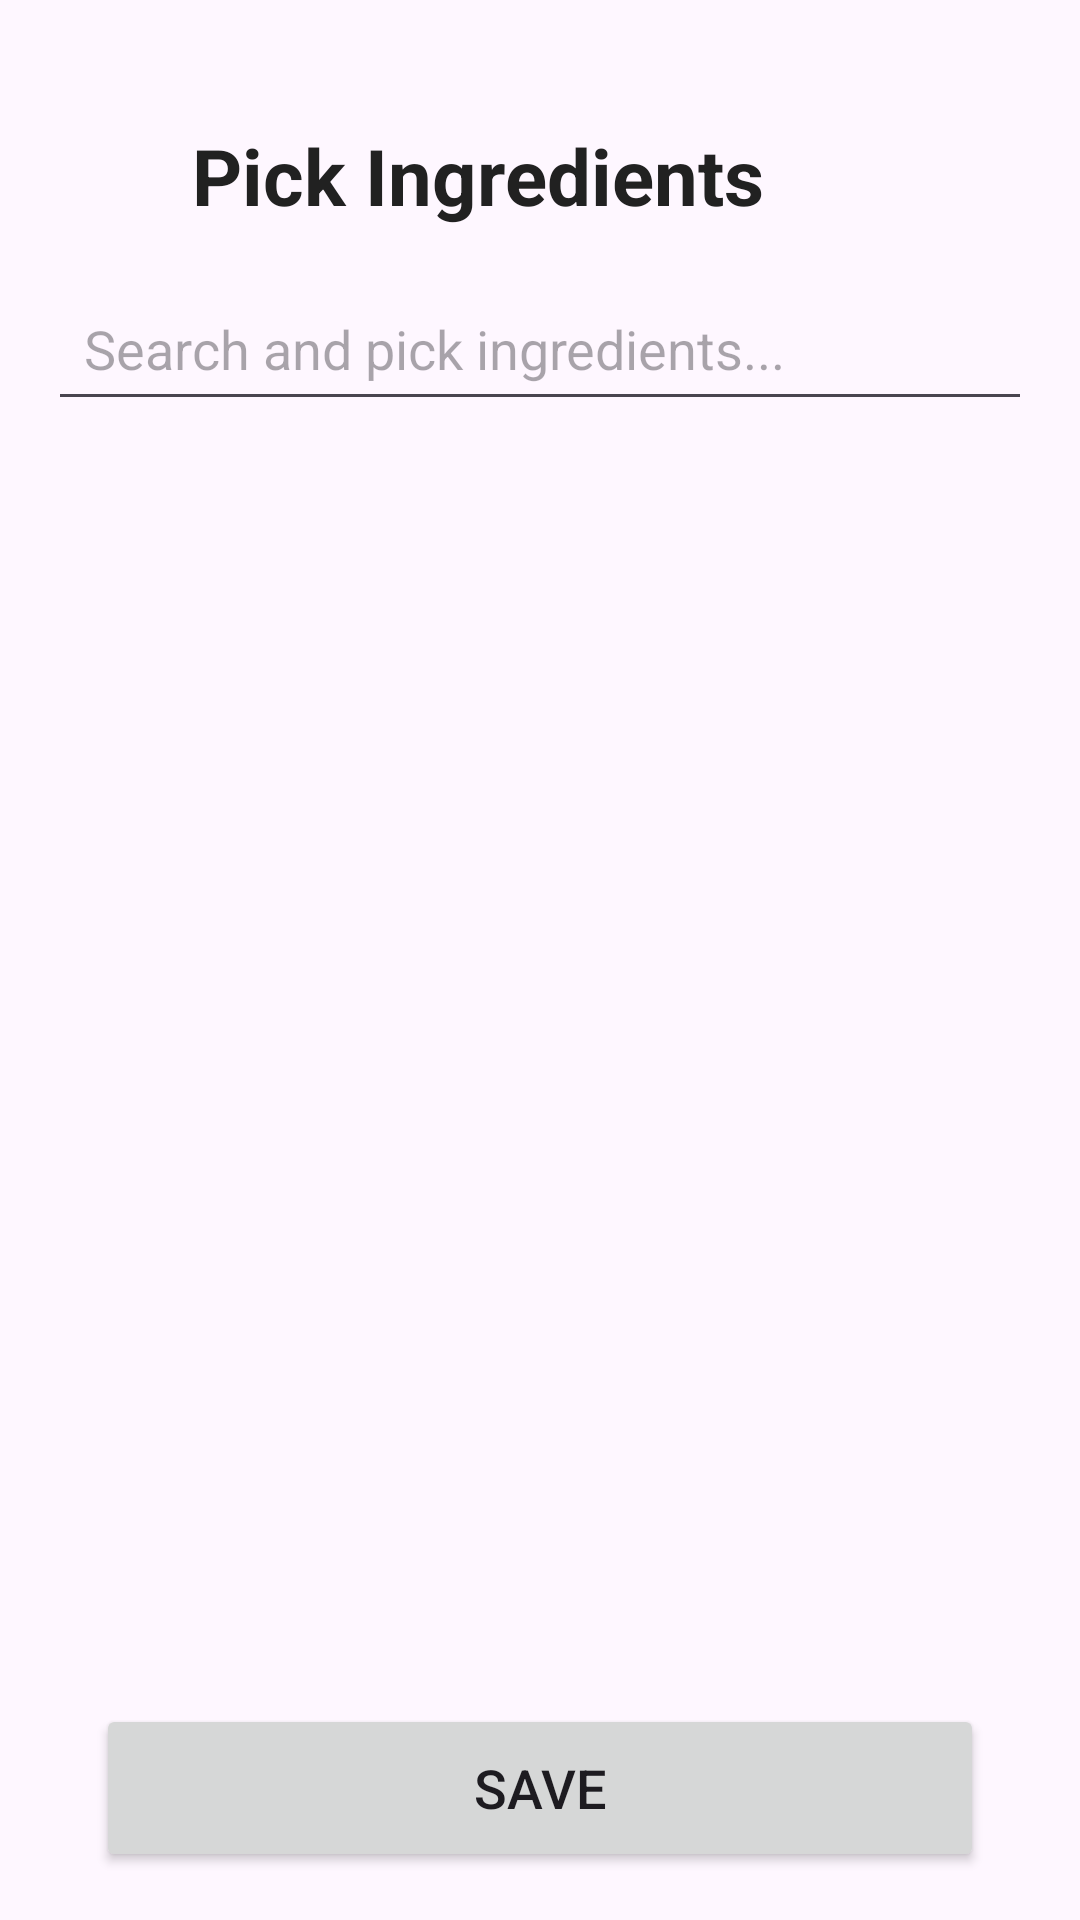

This screen was rendered from an Android layout file. Write that file and the resources it references.
<!-- AndroidManifest.xml: application theme Theme.Recipick -->
<!-- res/layout/ingredients_selection.xml -->
<?xml version="1.0" encoding="utf-8"?>
<RelativeLayout xmlns:android="http://schemas.android.com/apk/res/android"
    android:layout_width="match_parent"
    android:layout_height="match_parent"
    android:fitsSystemWindows="true"
    android:padding="16dp">

    <LinearLayout
        android:id="@+id/layoutHeader"
        android:layout_width="match_parent"
        android:layout_height="wrap_content"
        android:layout_alignParentTop="true"
        android:layout_marginTop="25dp"
        android:layout_marginBottom="16dp"
        android:gravity="center_vertical"
        android:orientation="horizontal">

        <ImageView
            android:id="@+id/ivBack"
            android:layout_width="32dp"
            android:layout_height="32dp"
            android:background="?attr/selectableItemBackgroundBorderless"
            android:contentDescription="Back"
            android:padding="4dp"
            android:src="@drawable/ic_arrow_back" />

        <TextView
            android:layout_width="wrap_content"
            android:layout_height="wrap_content"
            android:layout_marginStart="16dp"
            android:text="Pick Ingredients"
            android:textColor="#212121"
            android:textSize="26sp"
            android:textStyle="bold" />
    </LinearLayout>

    <EditText
        android:id="@+id/etSearchNew"
        android:layout_width="match_parent"
        android:layout_height="wrap_content"
        android:layout_below="@id/layoutHeader"
        android:hint="Search and pick ingredients..."
        android:minHeight="48dp"
        android:padding="12dp" />

    <androidx.recyclerview.widget.RecyclerView
        android:id="@+id/rvAddIngredients"
        android:layout_width="match_parent"
        android:layout_height="match_parent"
        android:layout_below="@id/etSearchNew"
        android:layout_above="@id/btnSavePantry"
        android:layout_marginTop="8dp"/>

    <Button
        android:id="@+id/btnSavePantry"
        android:layout_width="match_parent"
        android:layout_height="56dp"
        android:layout_alignParentBottom="true"
        android:layout_marginHorizontal="16dp"
        android:text="Save"
        android:textSize="18sp" />

</RelativeLayout>
<!-- resources referenced by this layout -->
<resources>
  <style name="Theme.Recipick" parent="Base.Theme.Recipick" />
  <style name="Base.Theme.Recipick" parent="Theme.Material3.DayNight.NoActionBar">
  
          <item name="android:statusBarColor">?attr/colorSurface</item>
          <item name="android:windowLightStatusBar">true</item>
  
      </style>
</resources>
